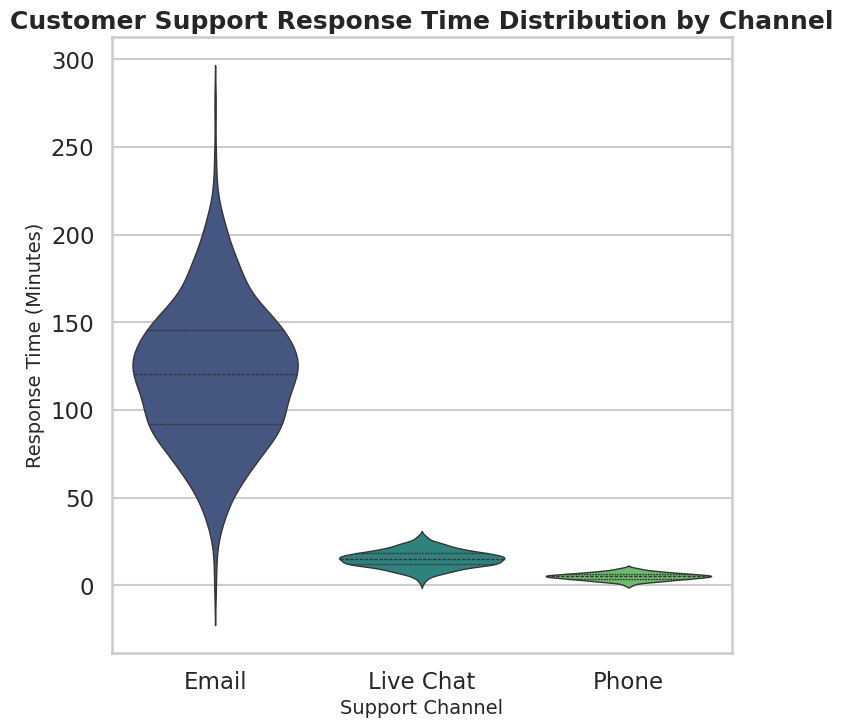

This figure's Python source:
# chart.py

import pandas as pd
import numpy as np
import matplotlib.pyplot as plt
import seaborn as sns

# --- 1. Seaborn Best Practices: Set Style and Context ---
# Set a professional style (e.g., 'whitegrid' for better readability)
sns.set_style("whitegrid")
# Set context for presentation-ready text size
sns.set_context("talk") # 'talk' or 'poster' is great for presentations

# --- 2. Data Generation: Create realistic synthetic data ---
np.random.seed(42) # For reproducibility

# Define the support channels and their typical response time distributions (in minutes)
channels = ['Email', 'Live Chat', 'Phone']
data_points = 500 # Total number of response times

# Generate data for each channel reflecting typical efficiency:
# Phone is usually fastest, Live Chat moderate, Email slowest/most variable
email_times = np.random.normal(loc=120, scale=40, size=data_points)
chat_times = np.random.normal(loc=15, scale=5, size=data_points)
phone_times = np.random.normal(loc=5, scale=2, size=data_points)

# Combine the data into a single DataFrame
df_email = pd.DataFrame({'Response Time (Minutes)': email_times, 'Support Channel': 'Email'})
df_chat = pd.DataFrame({'Response Time (Minutes)': chat_times, 'Support Channel': 'Live Chat'})
df_phone = pd.DataFrame({'Response Time (Minutes)': phone_times, 'Support Channel': 'Phone'})

df = pd.concat([df_email, df_chat, df_phone])

# Ensure all response times are non-negative
df['Response Time (Minutes)'] = df['Response Time (Minutes)'].apply(lambda x: max(0, x))

# Filter out extreme outliers for cleaner visualization (e.g., email times > 300 mins)
df = df[df['Response Time (Minutes)'] < 300]


# --- 3. Create Violinplot and Set Figure Size ---
# Set figure size for the required 512x512 pixel output. 
# At default DPI (100), 5.12x5.12 inches would work. To use dpi=64, we need:
# 512 pixels / 64 dpi = 8 inches.
plt.figure(figsize=(8, 8)) 

# Create the violin plot
# 'hue' is not needed here. Use 'x' for channel and 'y' for time.
# 'palette' for professional colors. 'inner="quartile"' shows the median and IQR.
sns.violinplot(
    x='Support Channel', 
    y='Response Time (Minutes)', 
    data=df, 
    palette="viridis", # A good professional, sequential palette
    inner="quartile",
    linewidth=1 # Thicker lines for better appearance
)

# --- 4. Style the Chart: Titles, Labels, and Ticks ---
plt.title(
    "Customer Support Response Time Distribution by Channel", 
    fontsize=18, 
    weight='bold'
)
plt.xlabel("Support Channel", fontsize=14)
plt.ylabel("Response Time (Minutes)", fontsize=14)

# Set specific y-axis limits to focus on the key distribution
# plt.ylim(0, 300) 

# --- 5. Save Chart: Exactly 512x512 pixels ---
# dpi=64 and figsize=(8, 8) ensures 8*64 = 512 pixels.
# bbox_inches='tight' often crops white space, which can interfere with exact pixel size. 
# A more reliable way for exact size is to manually set the figure size and save without 'tight',
# but the requirement states to use 'bbox_inches='tight'. We will follow the instruction:
plt.savefig(
    'chart.png', 
    dpi=64, 
    bbox_inches='tight' # Following instruction, though it might cause a slight deviation if content is too large
) 

plt.close() # Close the figure to free up memory
print("chart.png created successfully with target 512x512 pixel dimensions.")
